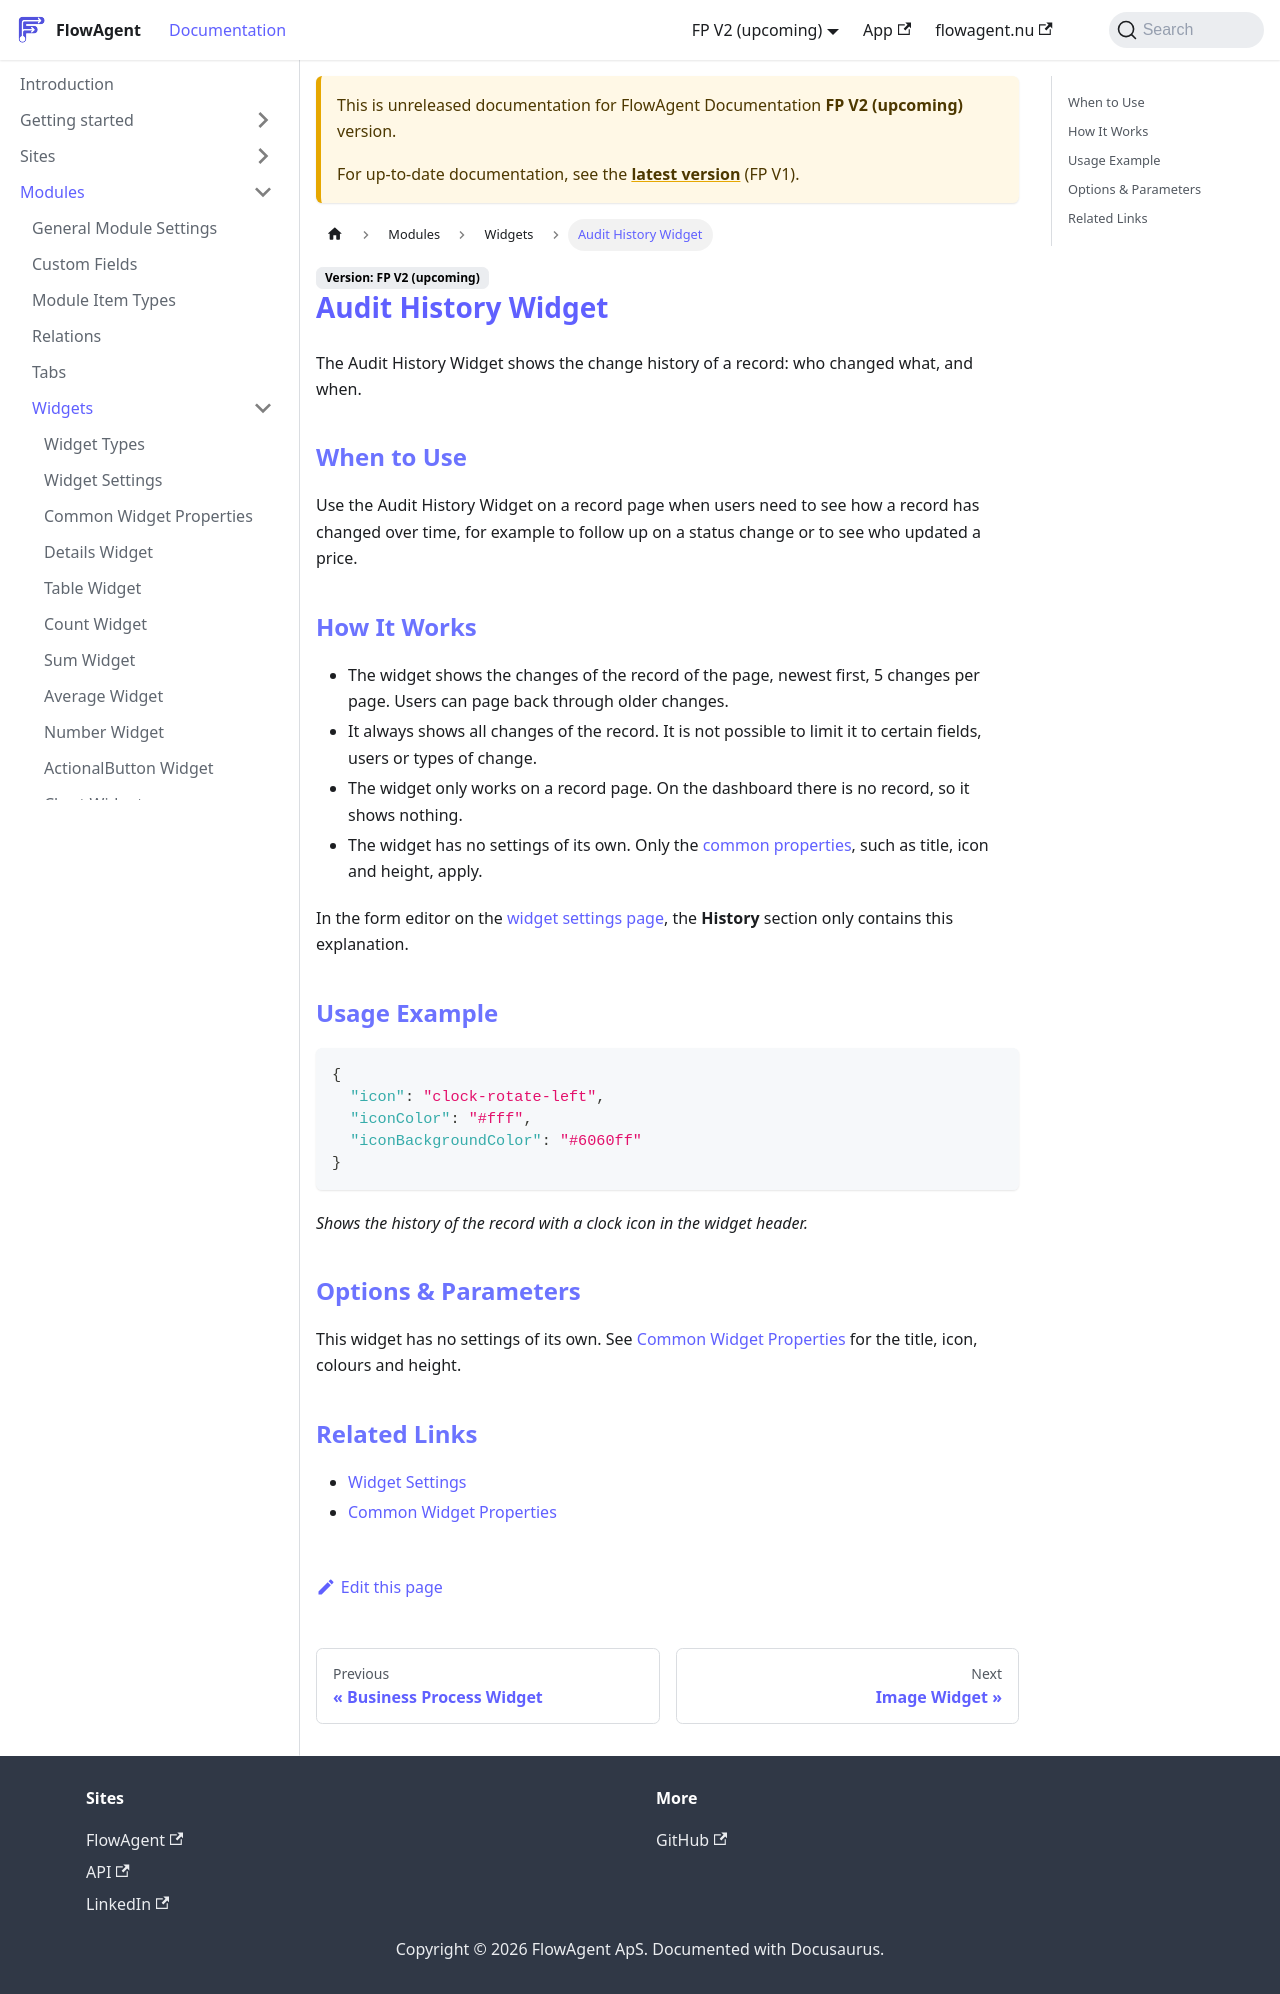

repository: flowagentnu/1rel-documentation · page: docs/v2/modules/widgets/audit-history.html · generator: docusaurus

# Audit History Widget

The Audit History Widget shows the change history of a record: who changed what, and when.

## When to Use
Use the Audit History Widget on a record page when users need to see how a record has changed over time, for example to follow up on a status change or to see who updated a price.

## How It Works
- The widget shows the changes of the record of the page, newest first, 5 changes per page. Users can page back through older changes.
- It always shows all changes of the record. It is not possible to limit it to certain fields, users or types of change.
- The widget only works on a record page. On the dashboard there is no record, so it shows nothing.
- The widget has no settings of its own. Only the [common properties](./common-properties.md), such as title, icon and height, apply.

In the form editor on the [widget settings page](./widget-settings.md), the **History** section only contains this explanation.

## Usage Example
```json
{
  "icon": "clock-rotate-left",
  "iconColor": "#fff",
  "iconBackgroundColor": "#6060ff"
}
```
*Shows the history of the record with a clock icon in the widget header.*

## Options & Parameters
This widget has no settings of its own. See [Common Widget Properties](./common-properties.md) for the title, icon, colours and height.

## Related Links
- [Widget Settings](./widget-settings.md)
- [Common Widget Properties](./common-properties.md)
